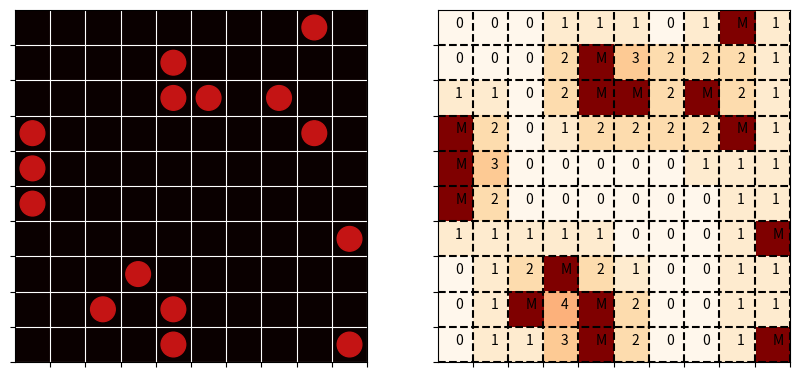

Reproduce this figure in Python.
# Задача:
# Создайте игровое поле для "Сапёра" размером 10×10.
# Поле должно быть представлено в виде двумерного массива.
# Разместите 15 мин случайным образом (обозначьте их числом −1).
# Для каждой клетки без мины подсчитайте количество мин в соседних клетках.
# Визуализируйте:
# Само поле (где мины выделены красным).
# Поле с числами, где указано количество мин вокруг каждой клетки (для наглядности).
#

from random import randint
import matplotlib.pyplot as plt

m = [
    [],
    [],
    [],
    [],
    [],
    [],
    [],
    [],
    [],
    []
]
z = [
    [],
    [],
    [],
    [],
    [],
    [],
    [],
    [],
    [],
    []
]
for i in range(10):
    for j in range(10):
        if(i % 2 == 1 and j % 2 == 1) or (i % 2 == 0 and j % 2 == 0):
            m[i].append(1)
            z[i].append(0)
        else:
            m[i].append(1)
            z[i].append(0)
#for i in range(10):
#    z[0].append(0)
#    z[11].append(0)
#    z[i].append(0)
#    z[i].append(0)

fig = plt.figure(figsize=(10, 6))
ax = plt.subplot(1, 2, 1)
plt.imshow(m, cmap="hot")

i = 0
while(i < 15):
    x = randint(0, 9)
    y = randint(0, 9)
    if m[x][y] == 0 or m[x][y] == 1:
        m[x][y] = -1
        z[y][x] = 10
        if(y > 0 and y < 9 and z[y-1][x] != 10):
            z[y-1][x] += 1
        if(y > 0 and y < 9 and z[y + 1][x] != 10):
            z[y+1][x] += 1
        if(y == 0 and z[y+1][x] != 10):
            z[y+1][x] += 1
        elif(y == 9 and z[y-1][x] != 10):
            z[y-1][x] += 1

        if (x > 0 and x < 9 and z[y][x-1] != 10):
            z[y][x-1] += 1
        if (x > 0 and x < 9 and z[y][x+1] != 10):
            z[y][x+1] += 1
        if (x == 0 and z[y][x+1] != 10):
            z[y][x+1] += 1
        elif (x == 9 and z[y][x-1] != 10):
            z[y][x-1] += 1

        if(x > 0 and y > 0 and z[y-1][x-1] != 10):
            z[y-1][x-1] += 1
        if(x <  9 and y < 9 and z[y+1][x+1] != 10):
            z[y+1][x+1] += 1
        if(y > 0 and x < 9 and z[y-1][x+1] != 10):
            z[y-1][x+1] += 1
        if (x > 0 and y < 9 and z[y + 1][x - 1] != 10):
            z[y + 1][x - 1] += 1
        cil = plt.Circle((x, y), 0.35, color="#c41414")
        ax.add_patch(cil)
        i += 1
for i in z:
    print(i)
plt.xticks(range(10), labels=[f"{i}" for i in range(1, 11)])
plt.yticks(range(10), labels=[f"{i}" for i in range(10, 0, -1)])
plt.xticks([i + 0.5 for i in range(10)])
plt.yticks([i + 0.5 for i in range(10)])
plt.grid(color="white")
ax = plt.subplot(1, 2, 2)

plt.imshow(z, cmap="OrRd")



for i in range(10):
    for j in range(10):
        if(z[i][j] == 10):
            plt.text(j, i, "M")
        else:
            plt.text(j, i, z[i][j])
plt.xticks(range(10), labels=[f"{i}" for i in range(1, 11)])
plt.yticks(range(10), labels=[f"{i}" for i in range(10, 0, -1)])

plt.xticks([i + 0.5 for i in range(10)])
plt.yticks([i + 0.5 for i in range(10)])

plt.grid(color="black", linestyle="--", linewidth=1.5)

plt.show()

#plt.text(j, i, "M")